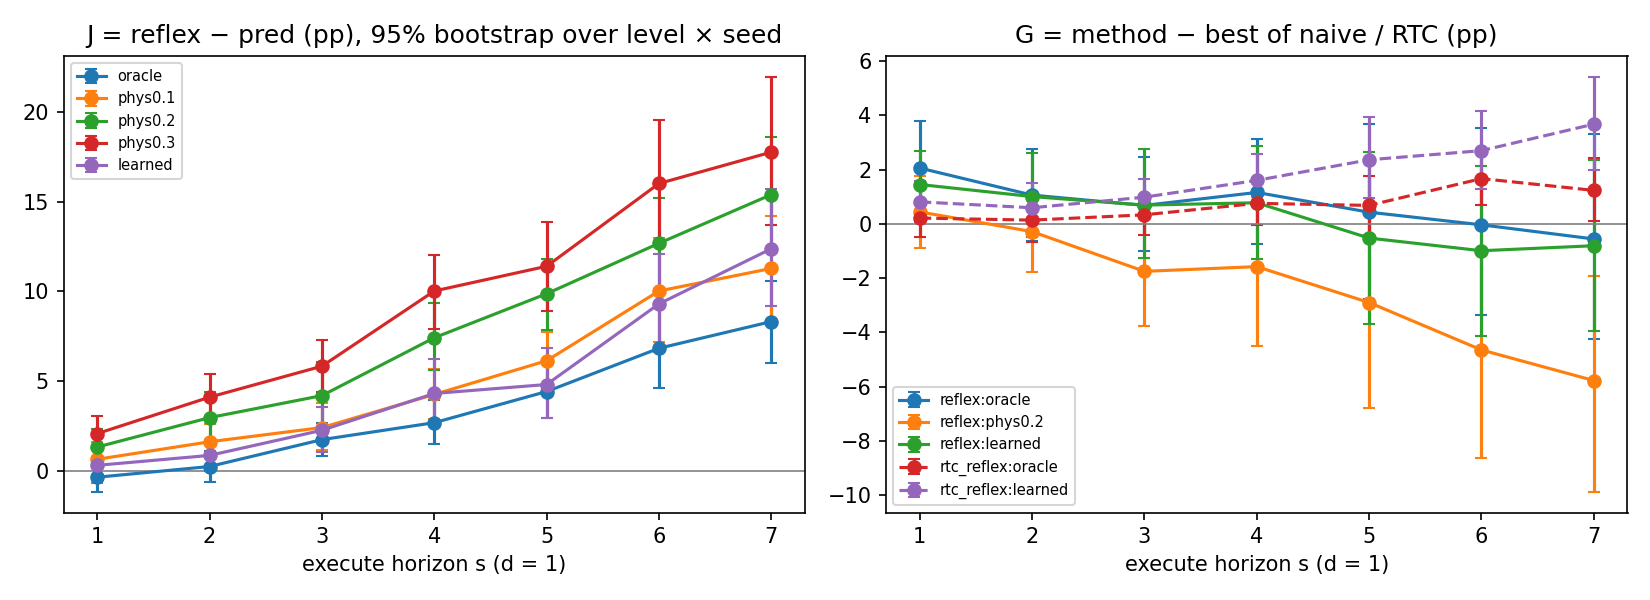

The data file committed next to this chart (first rows):
what, where, mean, lo, hi, cells
G pred:learned, d1 s1, 1.15, -0.3798, 2.799, 36
G pred:oracle, d1 s1, 2.42, 0.6402, 4.47, 36
G pred:phys0.1, d1 s1, 0.5751, -0.5425, 1.736, 36
G pred:phys0.2, d1 s1, -0.8789, -1.986, 0.2062, 36
G pred:phys0.3, d1 s1, -2.55, -4.004, -1.183, 36
G reflex:learned, d1 s1, 1.454, 0.3255, 2.691, 36
G reflex:oracle, d1 s1, 2.062, 0.5206, 3.798, 36
G reflex:phys0.1, d1 s1, 1.215, -0.08681, 2.626, 36
G reflex:phys0.2, d1 s1, 0.4449, -0.8898, 1.769, 36
G reflex:phys0.3, d1 s1, -0.4774, -1.877, 0.7595, 36
G rtc_reflex:learned, d1 s1, 0.8138, 0.07595, 1.595, 36
G rtc_reflex:oracle, d1 s1, 0.217, -0.4666, 0.8898, 36
G rtc_reflex:phys0.2, d1 s1, -0.3038, -1.009, 0.3798, 36
J learned, d1 s1, 0.3038, -0.6622, 1.248, 36
J oracle, d1 s1, -0.3581, -1.172, 0.4123, 36
J phys0.1, d1 s1, 0.6402, -0.2604, 1.617, 36
J phys0.2, d1 s1, 1.324, 0.3906, 2.355, 36
J phys0.3, d1 s1, 2.072, 1.193, 3.027, 36
pred: learned - oracle, d1 s1, -1.27, -2.355, -0.3147, 36
reflex: learned - oracle, d1 s1, -0.6076, -1.693, 0.293, 36
rtc_reflex: learned - oracle, d1 s1, 0.5968, -0.1519, 1.335, 36
G pred:learned, d1 s2, 0.1519, -1.096, 1.443, 36
G pred:oracle, d1 s2, 0.8247, -0.651, 2.279, 36
G pred:phys0.1, d1 s2, -0.5751, -2.062, 0.9766, 36
G pred:phys0.2, d1 s2, -3.244, -5.284, -1.356, 36
G pred:phys0.3, d1 s2, -6.337, -8.887, -4.036, 36
G reflex:learned, d1 s2, 1.009, -0.4666, 2.604, 36
G reflex:oracle, d1 s2, 1.063, -0.6402, 2.756, 36
G reflex:phys0.1, d1 s2, 1.042, -0.6402, 2.821, 36
G reflex:phys0.2, d1 s2, -0.2821, -1.758, 1.161, 36
G reflex:phys0.3, d1 s2, -2.235, -4.373, -0.2601, 36
G rtc_reflex:learned, d1 s2, 0.5968, -0.2713, 1.508, 36
G rtc_reflex:oracle, d1 s2, 0.1411, -0.6727, 1.009, 36
G rtc_reflex:phys0.2, d1 s2, 0.03255, -1.009, 1.053, 36
J learned, d1 s2, 0.8572, -0.01085, 1.714, 36
J oracle, d1 s2, 0.2387, -0.6076, 1.085, 36
J phys0.1, d1 s2, 1.617, 0.7378, 2.615, 36
J phys0.2, d1 s2, 2.962, 1.66, 4.405, 36
J phys0.3, d1 s2, 4.102, 2.799, 5.393, 36
pred: learned - oracle, d1 s2, -0.6727, -1.758, 0.3798, 36
reflex: learned - oracle, d1 s2, -0.05425, -1.02, 0.8247, 36
rtc_reflex: learned - oracle, d1 s2, 0.4557, -0.2387, 1.096, 36
G pred:learned, d1 s3, -1.562, -3.462, 0.2279, 36
G pred:oracle, d1 s3, -1.053, -2.724, 0.6293, 36
G pred:phys0.1, d1 s3, -2.311, -4.297, -0.4015, 36
G pred:phys0.2, d1 s3, -5.935, -8.312, -3.689, 36
G pred:phys0.3, d1 s3, -9.158, -11.69, -6.727, 36
G reflex:learned, d1 s3, 0.6944, -1.237, 2.756, 36
G reflex:oracle, d1 s3, 0.6836, -0.9874, 2.474, 36
G reflex:phys0.1, d1 s3, 0.09766, -1.921, 2.159, 36
G reflex:phys0.2, d1 s3, -1.747, -3.765, 0.217, 36
G reflex:phys0.3, d1 s3, -3.331, -5.859, -1.139, 36
G rtc_reflex:learned, d1 s3, 0.9874, 0.3364, 1.66, 36
G rtc_reflex:oracle, d1 s3, 0.3364, -0.3906, 1.074, 36
G rtc_reflex:phys0.2, d1 s3, -0.0651, -1.031, 0.9549, 36
J learned, d1 s3, 2.257, 1.02, 3.57, 36
J oracle, d1 s3, 1.736, 0.8464, 2.659, 36
J phys0.1, d1 s3, 2.409, 1.15, 3.776, 36
J phys0.2, d1 s3, 4.188, 2.42, 6.088, 36
J phys0.3, d1 s3, 5.827, 4.405, 7.259, 36
... 123 more rows
